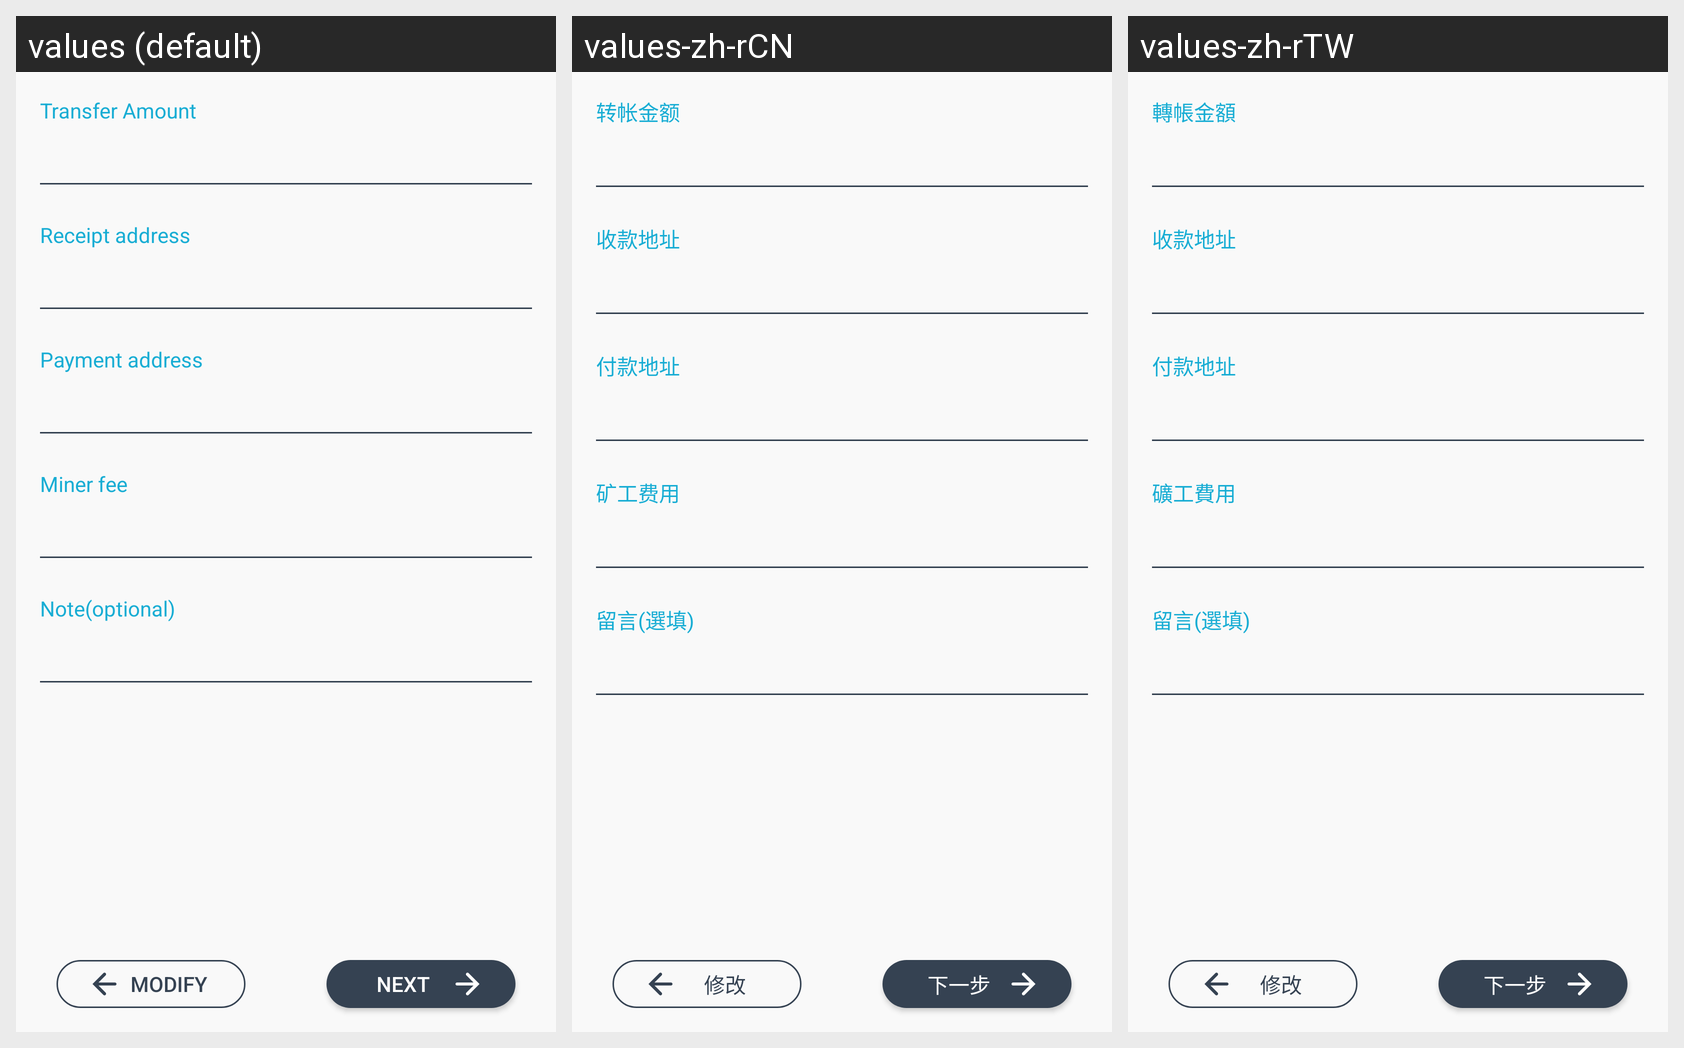

The Android screen above is rendered under several locales of the same app. Produce the string resources it draws, with the default and per-locale values.
Android screen res/layout/view_ttn_transfer_confirm.xml rendered under 3 locales, left to right: values (default), values-zh-rCN, values-zh-rTW. Device: Nexus 5 (rendered at 1080×1920; each locale shown at half size, 540×960, under a caption strip naming it); theme PrimaryTheme.
Strings drawn on this screen, with the default value and each locale's value (text and hints the layout hard-codes, and strings that could not be matched under every locale, appear in the picture but are not listed):

transfer_transfer_amount
  values: Transfer Amount
  values-zh-rCN: 转帐金额
  values-zh-rTW: 轉帳金額

receipt_address
  values: Receipt address
  values-zh-rCN: 收款地址
  values-zh-rTW: 收款地址

payment_address
  values: Payment address
  values-zh-rCN: 付款地址
  values-zh-rTW: 付款地址

miner_fee
  values: Miner fee
  values-zh-rCN: 矿工费用
  values-zh-rTW: 礦工費用

transfer_note
  values: Note(optional)
  values-zh-rCN: 留言(選填)
  values-zh-rTW: 留言(選填)

transfer_modify
  values: MODIFY
  values-zh-rCN: 修改
  values-zh-rTW: 修改
